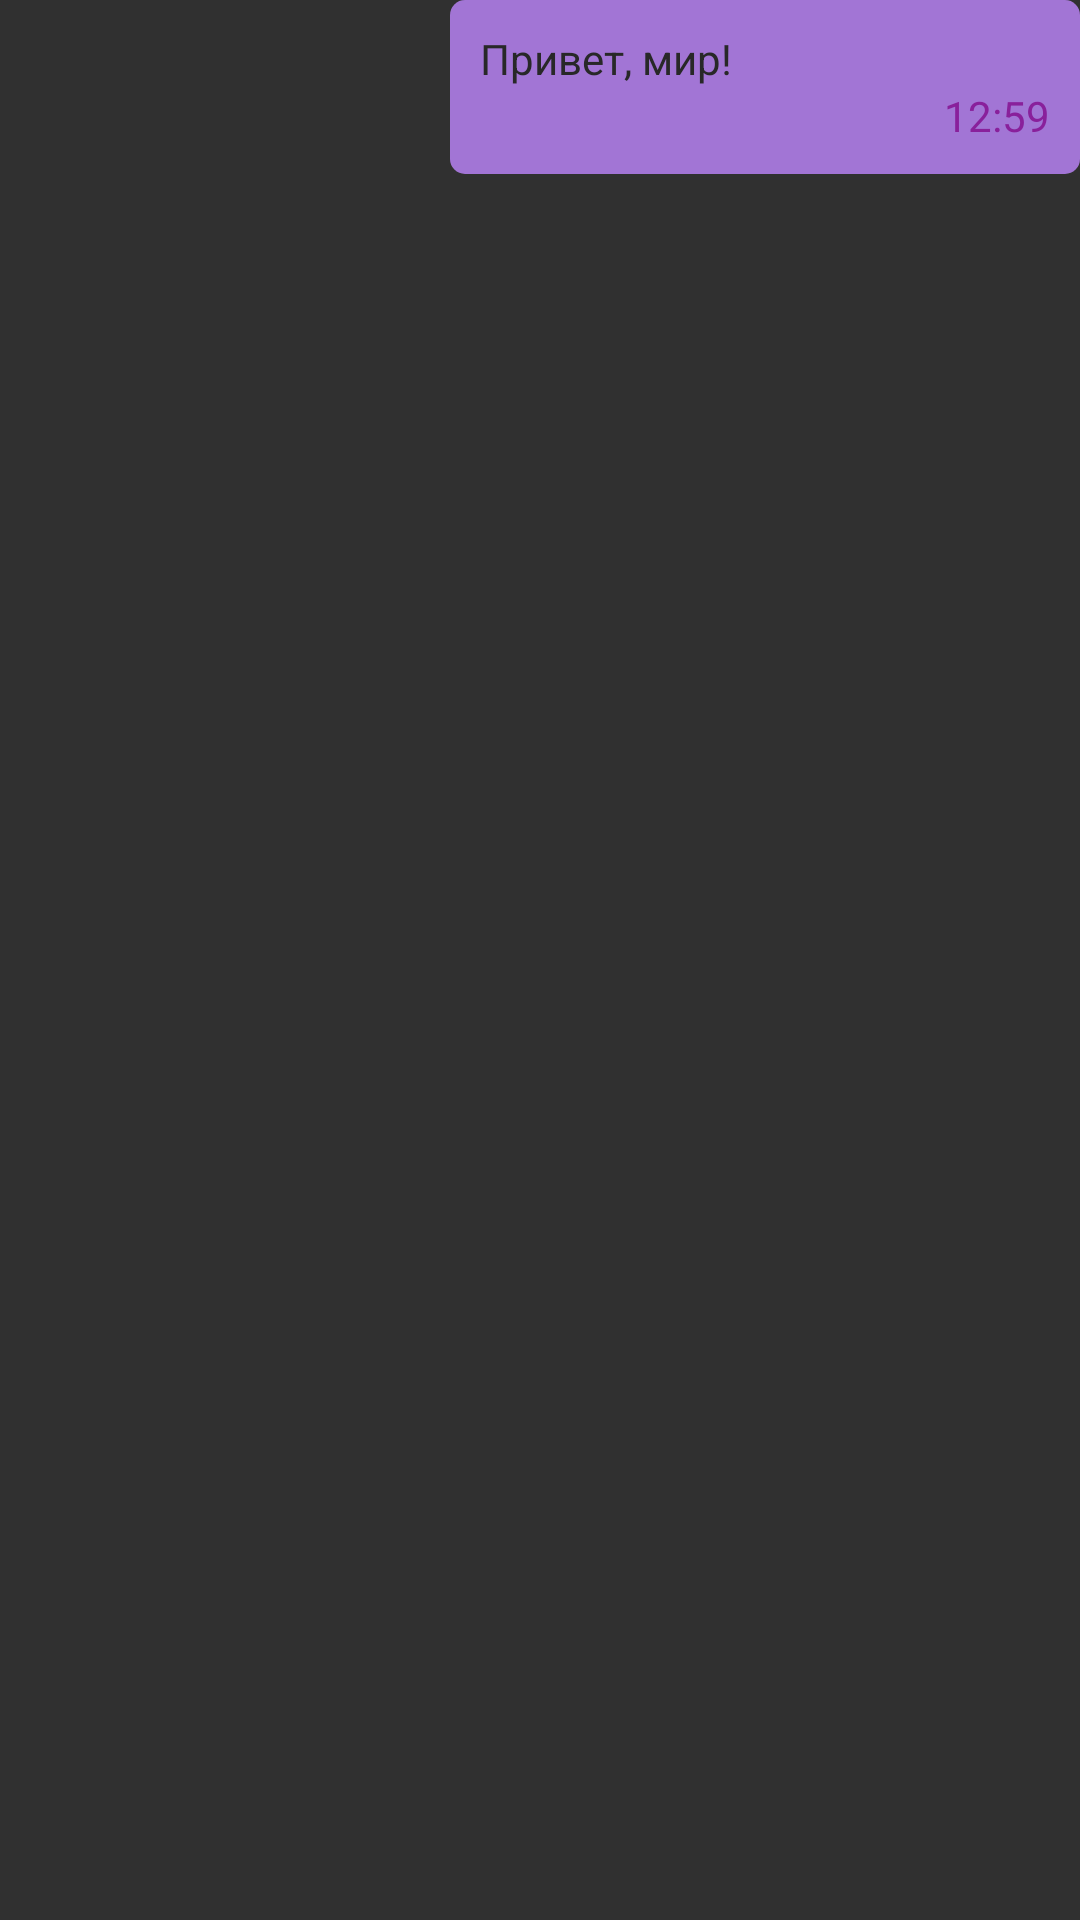

Layout XML and referenced resources for this Android screen:
<!-- AndroidManifest.xml: application theme AppTheme -->
<!-- res/layout/chat_item_outgoing.xml -->
<?xml version="1.0" encoding="utf-8"?>
<LinearLayout xmlns:android="http://schemas.android.com/apk/res/android"
    android:orientation="vertical"
    android:layout_width="match_parent"
    android:layout_height="wrap_content">
    <LinearLayout
        android:id="@+id/outgoing_message"
        android:orientation="vertical"
        android:layout_width="wrap_content"
        android:layout_height="wrap_content"
        android:background="@drawable/bg_outgoing_message"
        android:padding="10dp"
        android:layout_gravity="end">

        <TextView
            android:id="@+id/outgoing_message_text"
            android:maxWidth="250dp"
            android:layout_width="wrap_content"
            android:layout_height="wrap_content"
            android:textColorHint="#282828"
            android:textColor="#282828"
            android:hint="Привет, мир! "/>

        <TextView
            android:id="@+id/outgoing_message_time"
            android:layout_width="wrap_content"
            android:layout_height="wrap_content"
            android:hint="12:59"
            android:textColor="#89209b"
            android:textColorHint="#89209b"
            android:layout_gravity="end"/>
    </LinearLayout>
</LinearLayout>
<!-- resources referenced by this layout -->
<resources>
  <!-- drawable bg_outgoing_message (drawable) -->
  <?xml version="1.0" encoding="utf-8"?>
  <layer-list xmlns:android="http://schemas.android.com/apk/res/android">
      <item>
  
          <shape android:shape="rectangle">
              <solid android:color="#a275d5" />
              <corners android:radius="5dp" />
              <size android:height="55dp" android:width="210dp" />
  
          </shape>
  
      </item>
  
  </layer-list>
  <style name="AppTheme" parent="AppTheme.Base" />
  <style name="AppTheme.Base" parent="Theme.AppCompat">
          <item name="colorPrimary">@color/colorPrimary</item>
          <item name="colorPrimaryDark">@color/colorPrimaryDark</item>
          <item name="windowActionBar">false</item>
  
      </style>
  <color name="colorPrimary">#3f51b5</color>
  <color name="colorPrimaryDark">#324191</color>
</resources>
